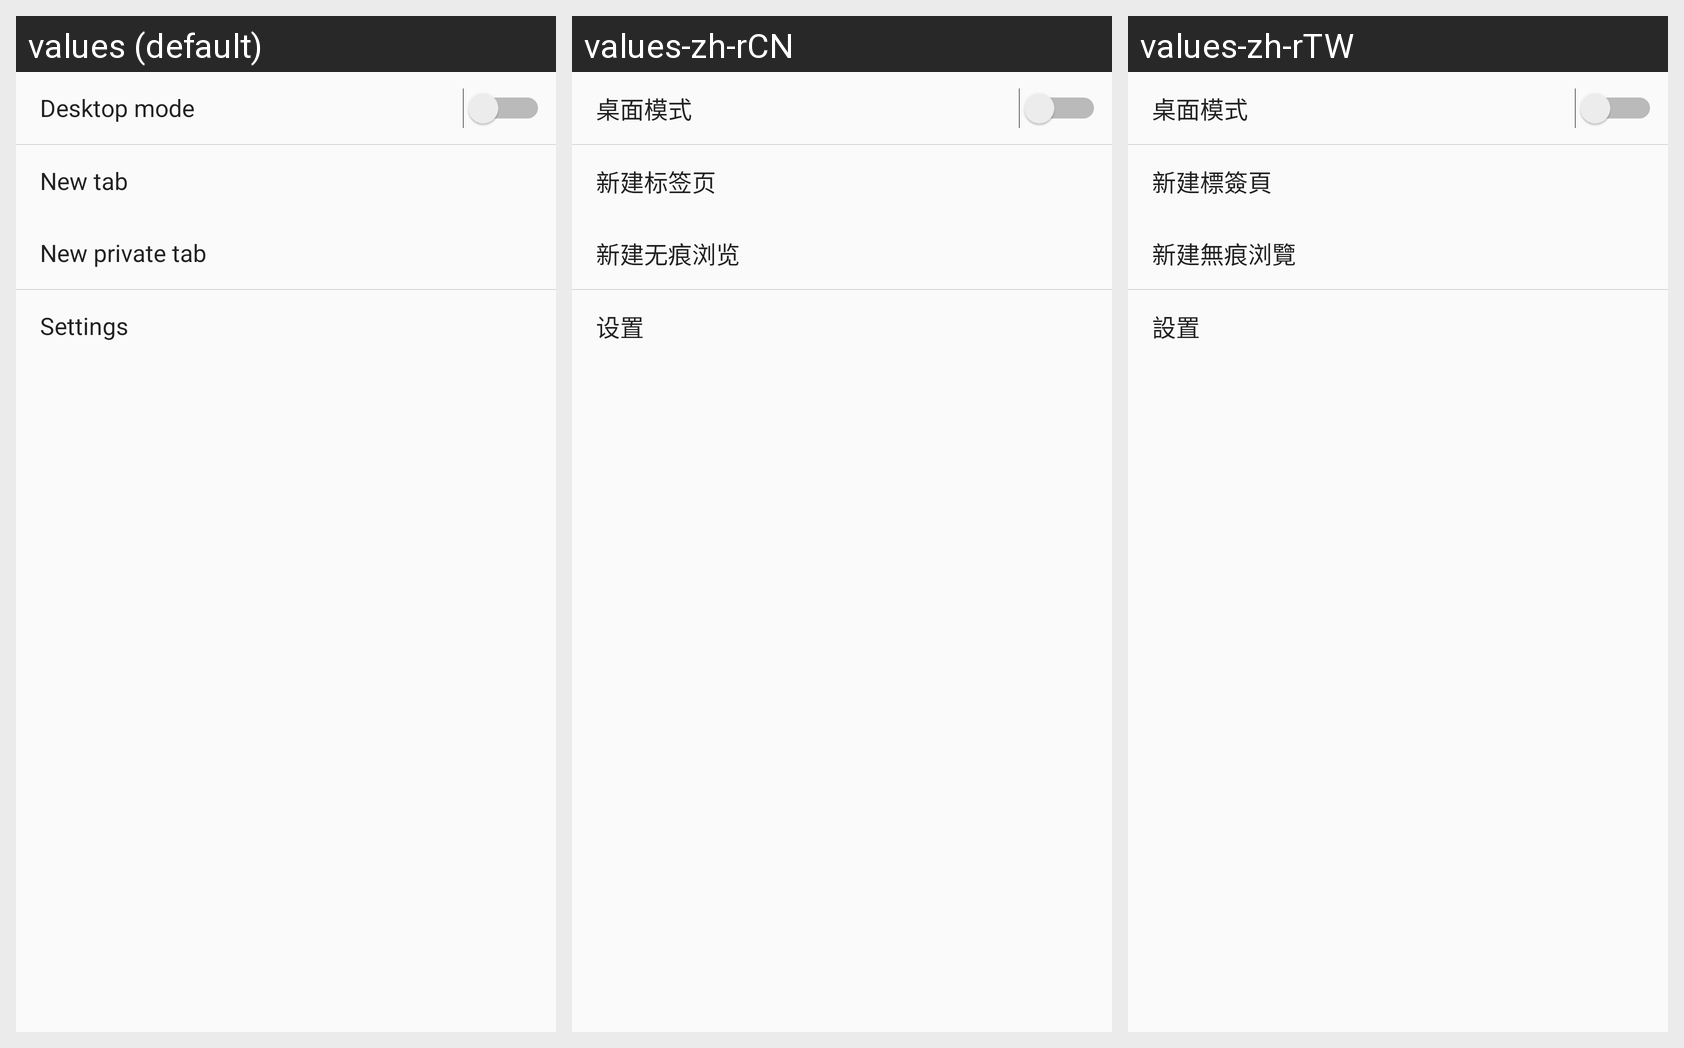

The same Android screen rendered under several of its app's locales, left to right. List the strings drawn on it with the default value and each locale's translation.
Android screen res/layout/layout_page_menu.xml rendered under 3 locales, left to right: values (default), values-zh-rCN, values-zh-rTW. Device: Nexus 5 (rendered at 1080×1920; each locale shown at half size, 540×960, under a caption strip naming it); theme AppTheme.
Strings drawn on this screen, with the default value and each locale's value (text and hints the layout hard-codes, and strings that could not be matched under every locale, appear in the picture but are not listed):

page_menu_desktop_mode
  values: Desktop mode
  values-zh-rCN: 桌面模式
  values-zh-rTW: 桌面模式

page_menu_new_tab
  values: New tab
  values-zh-rCN: 新建标签页
  values-zh-rTW: 新建標簽頁

page_menu_private
  values: New private tab
  values-zh-rCN: 新建无痕浏览
  values-zh-rTW: 新建無痕浏覽

page_menu_settings
  values: Settings
  values-zh-rCN: 设置
  values-zh-rTW: 設置
